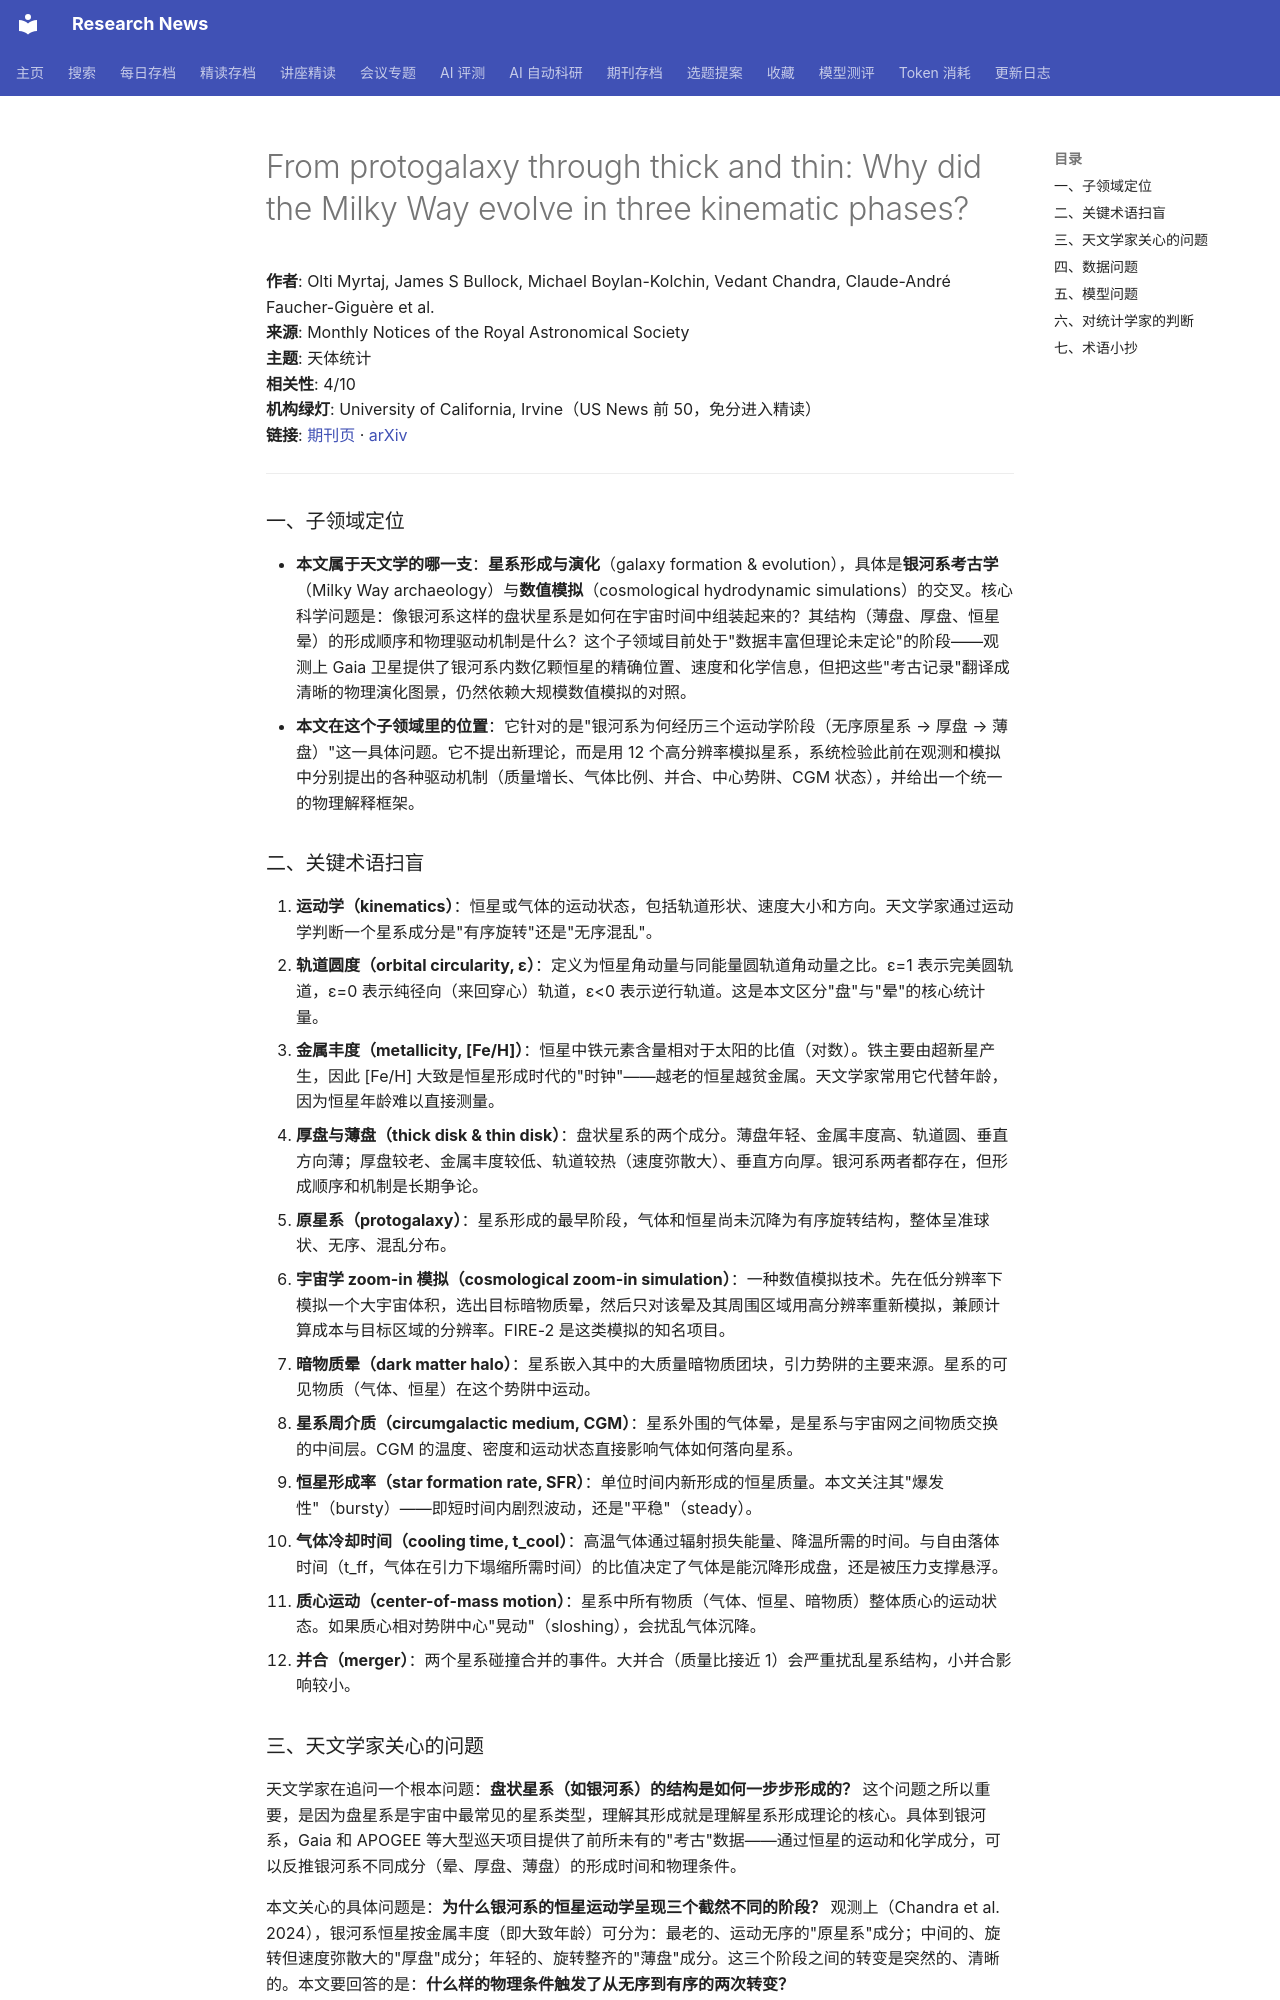

repository: cxy0714/research-news · page: deep_reads/2026-10-12-10.1093_mnras_stag1902/index.html · generator: mkdocs

# From protogalaxy through thick and thin: Why did the Milky Way evolve in three kinematic phases?

**作者**: Olti Myrtaj, James S Bullock, Michael Boylan-Kolchin, Vedant Chandra, Claude-André Faucher-Giguère et al.  
**来源**: Monthly Notices of the Royal Astronomical Society  
**主题**: 天体统计  
**相关性**: 4/10  
**机构绿灯**: University of California, Irvine（US News 前 50，免分进入精读）  
**链接**: [期刊页](https://doi.org/10.1093/mnras/stag1902) · [arXiv](https://arxiv.org/abs/2605.22806)

---

### 一、子领域定位

- **本文属于天文学的哪一支**：**星系形成与演化**（galaxy formation & evolution），具体是**银河系考古学**（Milky Way archaeology）与**数值模拟**（cosmological hydrodynamic simulations）的交叉。核心科学问题是：像银河系这样的盘状星系是如何在宇宙时间中组装起来的？其结构（薄盘、厚盘、恒星晕）的形成顺序和物理驱动机制是什么？这个子领域目前处于"数据丰富但理论未定论"的阶段——观测上 Gaia 卫星提供了银河系内数亿颗恒星的精确位置、速度和化学信息，但把这些"考古记录"翻译成清晰的物理演化图景，仍然依赖大规模数值模拟的对照。
- **本文在这个子领域里的位置**：它针对的是"银河系为何经历三个运动学阶段（无序原星系 → 厚盘 → 薄盘）"这一具体问题。它不提出新理论，而是用 12 个高分辨率模拟星系，系统检验此前在观测和模拟中分别提出的各种驱动机制（质量增长、气体比例、并合、中心势阱、CGM 状态），并给出一个统一的物理解释框架。

### 二、关键术语扫盲

1. **运动学（kinematics）**：恒星或气体的运动状态，包括轨道形状、速度大小和方向。天文学家通过运动学判断一个星系成分是"有序旋转"还是"无序混乱"。
2. **轨道圆度（orbital circularity, ε）**：定义为恒星角动量与同能量圆轨道角动量之比。ε=1 表示完美圆轨道，ε=0 表示纯径向（来回穿心）轨道，ε<0 表示逆行轨道。这是本文区分"盘"与"晕"的核心统计量。
3. **金属丰度（metallicity, [Fe/H]）**：恒星中铁元素含量相对于太阳的比值（对数）。铁主要由超新星产生，因此 [Fe/H] 大致是恒星形成时代的"时钟"——越老的恒星越贫金属。天文学家常用它代替年龄，因为恒星年龄难以直接测量。
4. **厚盘与薄盘（thick disk & thin disk）**：盘状星系的两个成分。薄盘年轻、金属丰度高、轨道圆、垂直方向薄；厚盘较老、金属丰度较低、轨道较热（速度弥散大）、垂直方向厚。银河系两者都存在，但形成顺序和机制是长期争论。
5. **原星系（protogalaxy）**：星系形成的最早阶段，气体和恒星尚未沉降为有序旋转结构，整体呈准球状、无序、混乱分布。
6. **宇宙学 zoom-in 模拟（cosmological zoom-in simulation）**：一种数值模拟技术。先在低分辨率下模拟一个大宇宙体积，选出目标暗物质晕，然后只对该晕及其周围区域用高分辨率重新模拟，兼顾计算成本与目标区域的分辨率。FIRE-2 是这类模拟的知名项目。
7. **暗物质晕（dark matter halo）**：星系嵌入其中的大质量暗物质团块，引力势阱的主要来源。星系的可见物质（气体、恒星）在这个势阱中运动。
8. **星系周介质（circumgalactic medium, CGM）**：星系外围的气体晕，是星系与宇宙网之间物质交换的中间层。CGM 的温度、密度和运动状态直接影响气体如何落向星系。
9. **恒星形成率（star formation rate, SFR）**：单位时间内新形成的恒星质量。本文关注其"爆发性"（bursty）——即短时间内剧烈波动，还是"平稳"（steady）。
10. **气体冷却时间（cooling time, t_cool）**：高温气体通过辐射损失能量、降温所需的时间。与自由落体时间（t_ff，气体在引力下塌缩所需时间）的比值决定了气体是能沉降形成盘，还是被压力支撑悬浮。
11. **质心运动（center-of-mass motion）**：星系中所有物质（气体、恒星、暗物质）整体质心的运动状态。如果质心相对势阱中心"晃动"（sloshing），会扰乱气体沉降。
12. **并合（merger）**：两个星系碰撞合并的事件。大并合（质量比接近 1）会严重扰乱星系结构，小并合影响较小。
